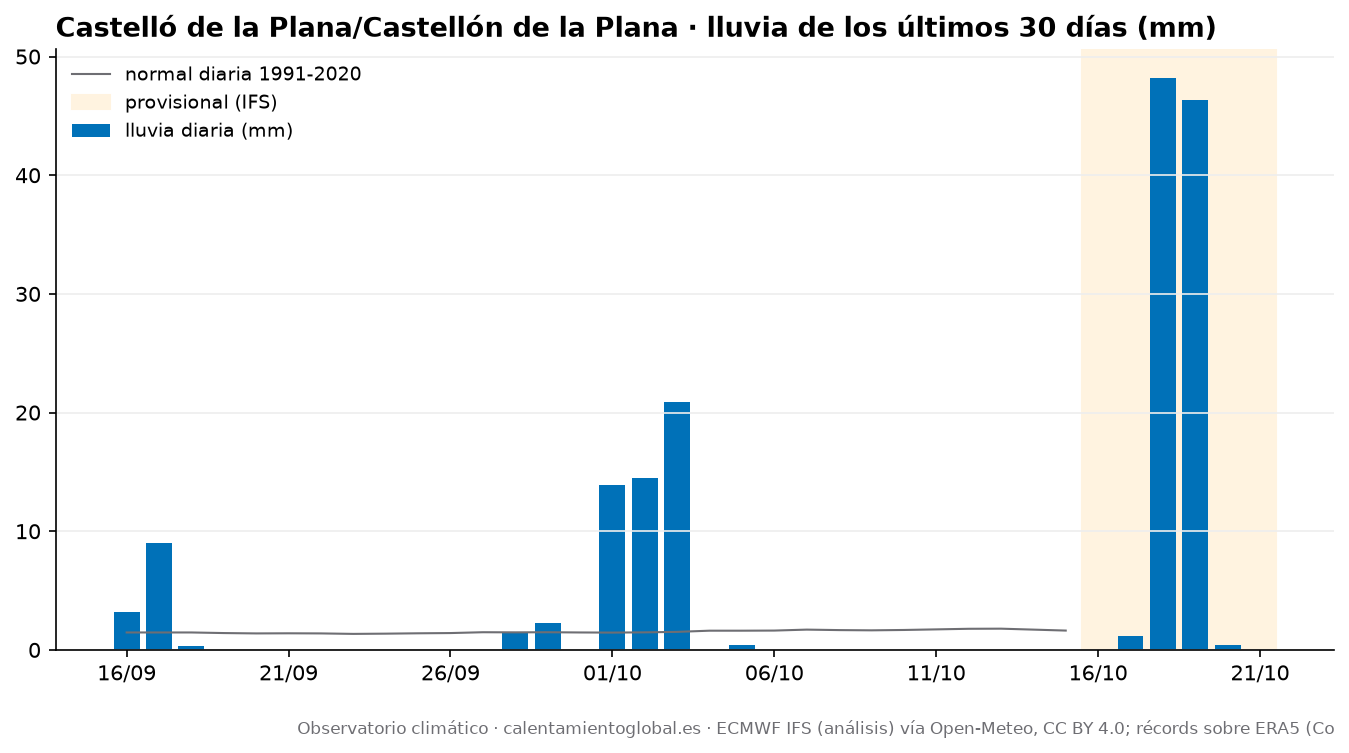

The data file committed next to this chart (first rows):
fecha, tmax, tmax_normal, tmin, tmin_normal, lluvia_mm, lluvia_normal_mm
2026-09-16, 27.2, 26.6, 20.9, 19.5, 3.2, 1.47
2026-09-17, 23.6, 26.5, 19.1, 19.3, 9.0, 1.47
2026-09-18, 25.0, 26.4, 18.9, 19.2, 0.3, 1.47
2026-09-19, 26.2, 26.2, 17.5, 19.0, 0.0, 1.42
2026-09-20, 27.6, 26.1, 18.1, 18.8, 0.0, 1.39
2026-09-21, 29.7, 25.9, 18.2, 18.6, 0.0, 1.4
2026-09-22, 28.1, 25.8, 18.0, 18.5, 0.0, 1.39
2026-09-23, 28.3, 25.6, 18.8, 18.4, 0.0, 1.35
2026-09-24, 26.7, 25.6, 20.7, 18.3, 0.0, 1.37
2026-09-25, 28.7, 25.5, 18.7, 18.2, 0.0, 1.4
2026-09-26, 27.0, 25.4, 21.4, 18.1, 0.0, 1.42
2026-09-27, 26.5, 25.3, 21.6, 18.0, 0.0, 1.49
2026-09-28, 26.7, 25.2, 20.0, 17.9, 1.4, 1.48
2026-09-29, 26.8, 25.1, 22.1, 17.7, 2.3, 1.49
2026-09-30, 26.8, 25.0, 22.4, 17.6, 0.0, 1.47
2026-10-01, 27.9, 24.9, 21.4, 17.4, 13.9, 1.46
2026-10-02, 23.4, 24.8, 20.8, 17.3, 14.5, 1.48
2026-10-03, 22.7, 24.7, 20.6, 17.2, 20.9, 1.52
2026-10-04, 26.2, 24.6, 19.3, 17.1, 0.0, 1.62
2026-10-05, 26.2, 24.5, 19.1, 17.1, 0.4, 1.62
2026-10-06, 26.5, 24.5, 20.8, 17.1, 0.0, 1.63
2026-10-07, 27.7, 24.3, 18.8, 17.0, 0.0, 1.71
2026-10-08, 25.4, 24.2, 17.4, 16.8, 0.0, 1.67
2026-10-09, 21.4, 24.0, 14.0, 16.6, 0.0, 1.65
2026-10-10, 23.2, 23.8, 13.0, 16.4, 0.0, 1.68
2026-10-11, 24.7, 23.6, 15.4, 16.3, 0.0, 1.73
2026-10-12, 25.8, 23.5, 16.8, 16.2, 0.0, 1.78
2026-10-13, 25.3, 23.4, 17.8, 16.1, 0.0, 1.79
2026-10-14, 25.9, 23.3, 18.4, 16.1, 0.0, 1.71
2026-10-15, 25.8, 23.1, 17.9, 16.0, 0.0, 1.63
2026-10-16, 24.8, , 16.2, , 0.0, 
2026-10-17, 25.1, , 16.3, , 1.2, 
2026-10-18, 19.0, , 14.4, , 48.2, 
2026-10-19, 18.6, , 13.7, , 46.3, 
2026-10-20, 21.1, , 13.8, , 0.4, 
2026-10-21, 22.9, , 13.3, , 0.0, 
